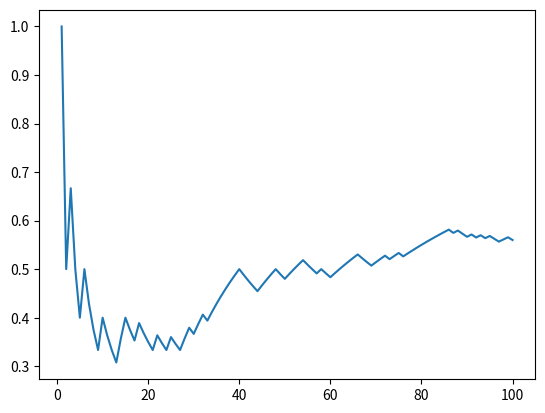

Write the Python code that produced this figure.
import matplotlib.pyplot as plt
import numpy as np

# problem 1-a
# n = 100, p(HEAD) = 0.5
n = 100
H_cnt = 0
H_proportion = [0.0 for i in range(n)]
for i in range(0, n):
    # 0 = TAIL / 1 = HEAD
    sample = np.random.choice([0, 1], p=[0.5, 0.5])
    H_cnt += sample
    H_proportion[i] = H_cnt / (i + 1)
    if sample == 1:
        print('H', H_proportion[i])
    else:
        print('T', H_proportion[i])

x = range(1, n+1)
y = [H_proportion[j - 1] for j in x]
plt.plot(x, y)

plt.show()
